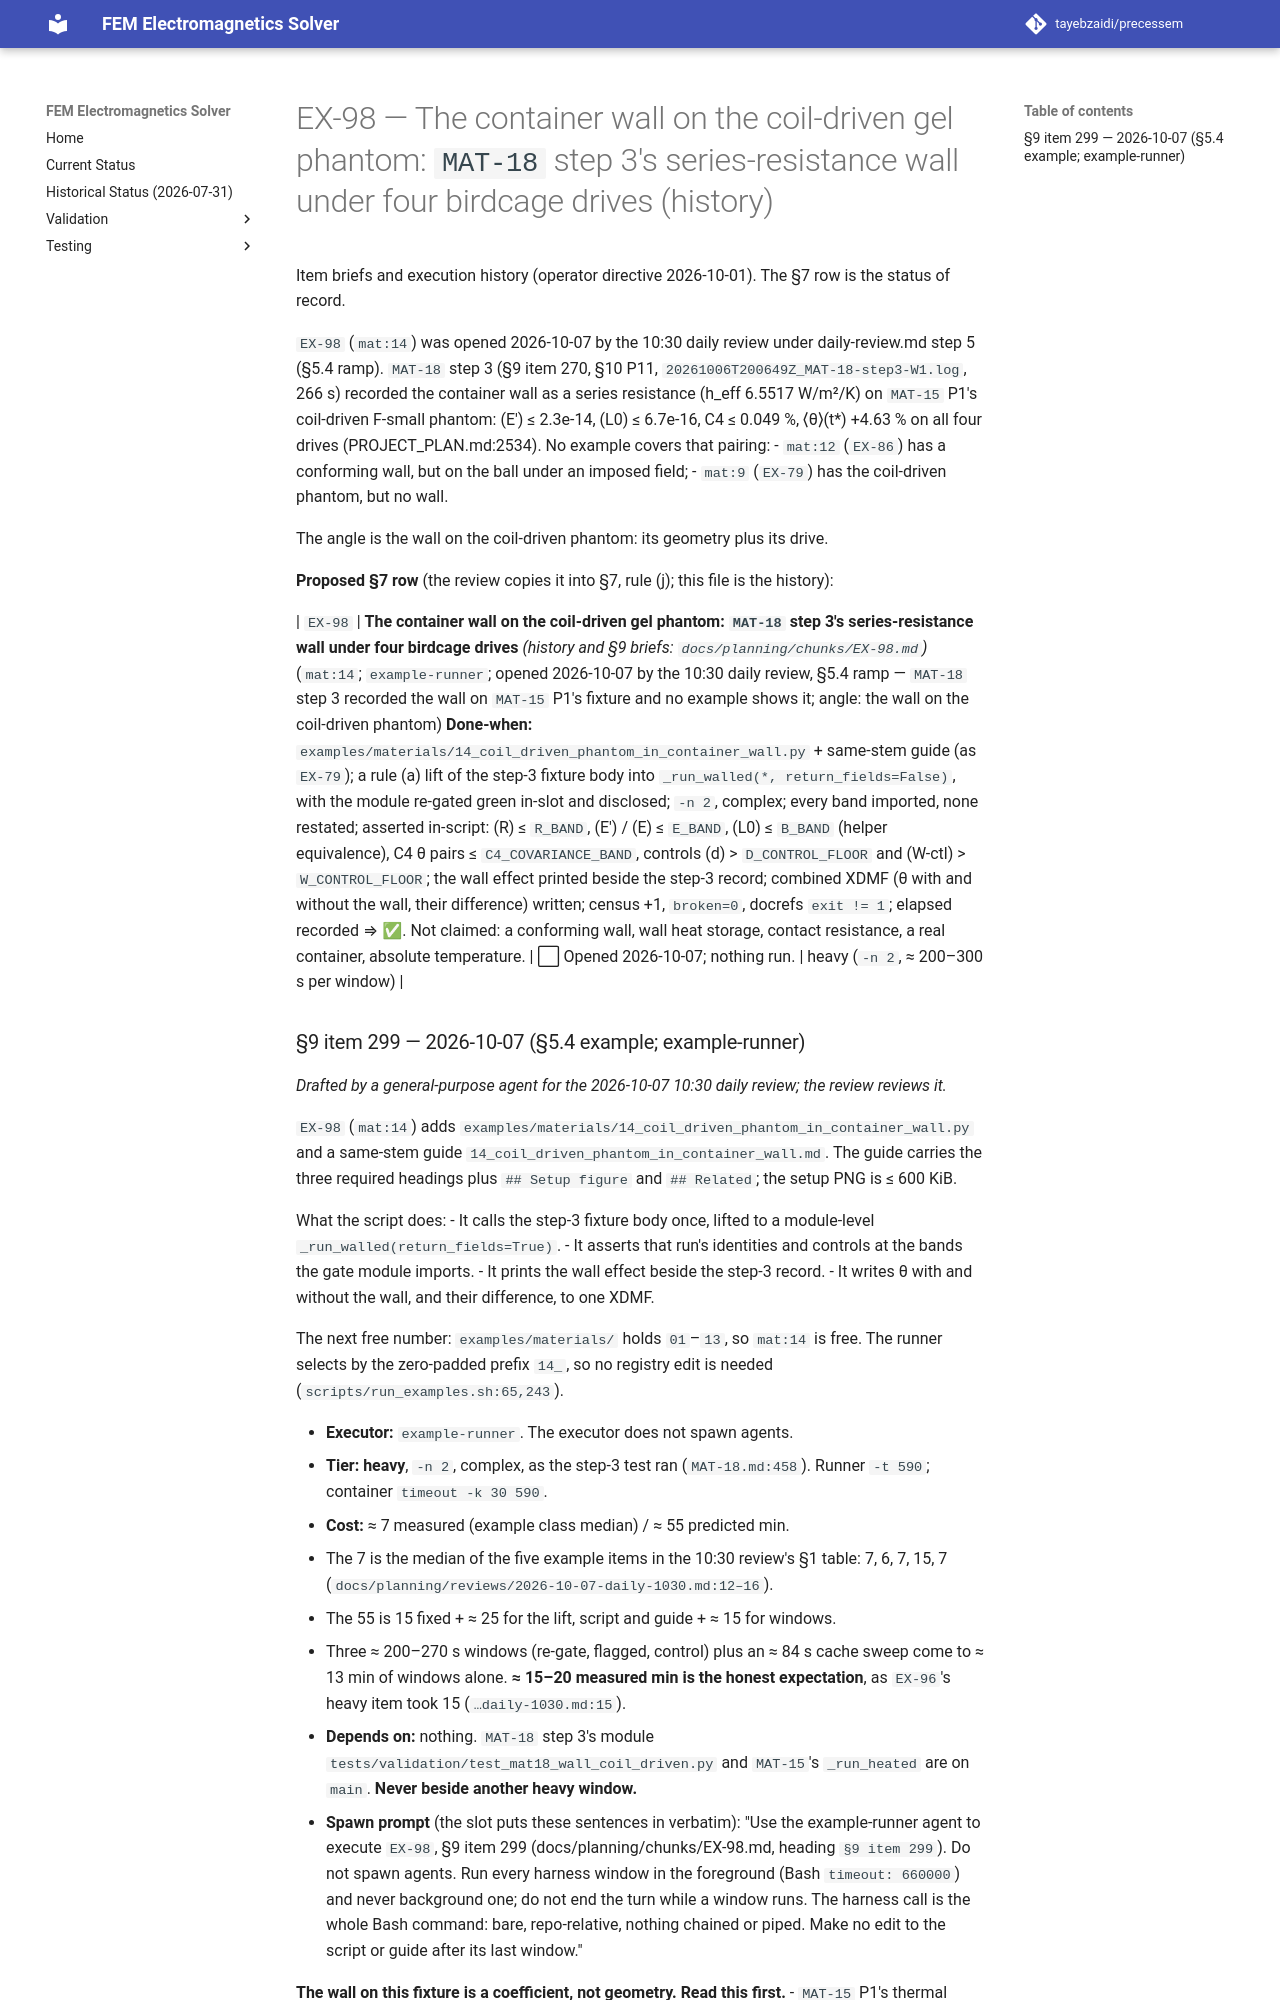

repository: tayebzaidi/precessem · page: planning/chunks/EX-98/index.html · generator: mkdocs

# EX-98 — The container wall on the coil-driven gel phantom: `MAT-18` step 3's series-resistance wall under four birdcage drives (history)

Item briefs and execution history (operator directive 2026-10-01). The §7 row is the status of record.

`EX-98` (`mat:14`) was opened 2026-10-07 by the 10:30 daily review under daily-review.md step 5 (§5.4 ramp). `MAT-18` step 3 (§9 item 270, §10 P11, `20261006T200649Z_MAT-18-step3-W1.log`, 266 s) recorded the container wall as a series resistance (h_eff 6.5517 W/m²/K) on `MAT-15` P1's coil-driven F-small phantom: (E′) ≤ 2.3e-14, (L0) ≤ 6.7e-16, C4 ≤ 0.049 %, ⟨θ⟩(t\*) +4.63 % on all four drives (PROJECT_PLAN.md:2534). No example covers that pairing:
- `mat:12` (`EX-86`) has a conforming wall, but on the ball under an imposed field;
- `mat:9` (`EX-79`) has the coil-driven phantom, but no wall.

The angle is the wall on the coil-driven phantom: its geometry plus its drive.

**Proposed §7 row** (the review copies it into §7, rule (j); this file is the history):

| `EX-98` | **The container wall on the coil-driven gel phantom: `MAT-18` step 3's series-resistance wall under four birdcage drives** *(history and §9 briefs: `docs/planning/chunks/EX-98.md`)* (`mat:14`; `example-runner`; opened 2026-10-07 by the 10:30 daily review, §5.4 ramp — `MAT-18` step 3 recorded the wall on `MAT-15` P1's fixture and no example shows it; angle: the wall on the coil-driven phantom) **Done-when:** `examples/materials/14_coil_driven_phantom_in_container_wall.py` + same-stem guide (as `EX-79`); a rule (a) lift of the step-3 fixture body into `_run_walled(*, return_fields=False)`, with the module re-gated green in-slot and disclosed; `-n 2`, complex; every band imported, none restated; asserted in-script: (R) ≤ `R_BAND`, (E′) / (E) ≤ `E_BAND`, (L0) ≤ `B_BAND` (helper equivalence), C4 θ pairs ≤ `C4_COVARIANCE_BAND`, controls (d) > `D_CONTROL_FLOOR` and (W-ctl) > `W_CONTROL_FLOOR`; the wall effect printed beside the step-3 record; combined XDMF (θ with and without the wall, their difference) written; census +1, `broken=0`, docrefs `exit != 1`; elapsed recorded ⇒ ✅. Not claimed: a conforming wall, wall heat storage, contact resistance, a real container, absolute temperature. | ⬜ Opened 2026-10-07; nothing run. | heavy (`-n 2`, ≈ 200–300 s per window) |
